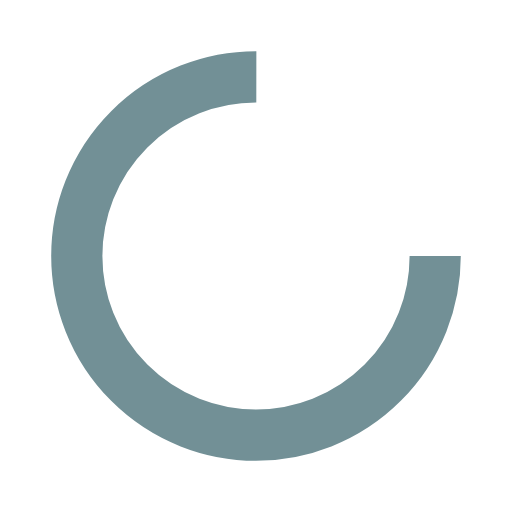
t = 0.00 s
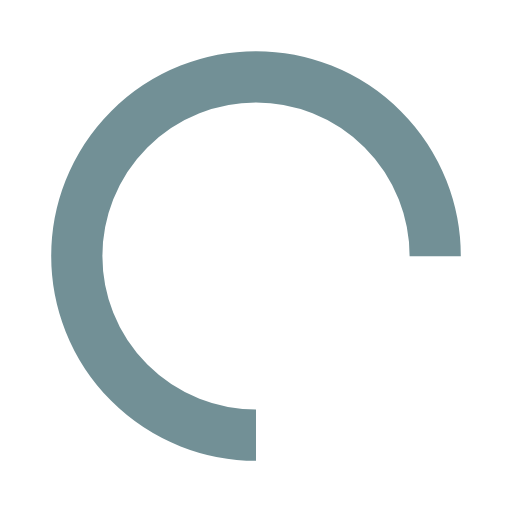
t = 0.25 s
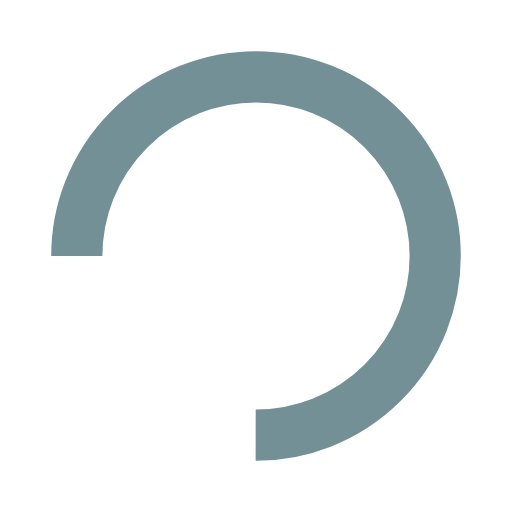
t = 0.50 s
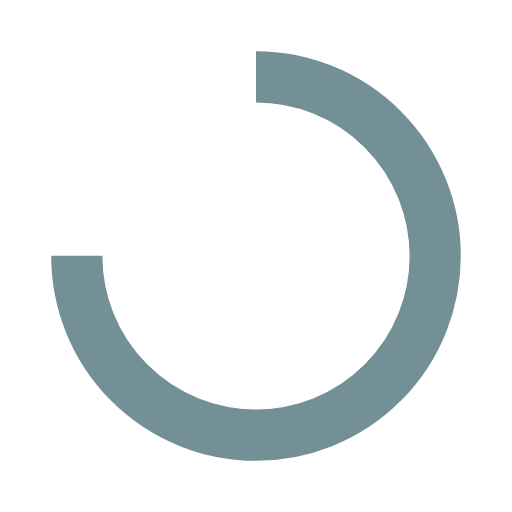
t = 0.75 s

The animated SVG that drew these frames (rendered in a browser with its animation timeline set to each time). Animation: 1 SMIL element (animateTransform=1); one cycle of 1.00 s, repeats indefinitely.

<svg xmlns="http://www.w3.org/2000/svg" xmlns:xlink="http://www.w3.org/1999/xlink" style="margin:auto;background:#fff;display:block;" width="50px" height="50px" viewBox="0 0 100 100" preserveAspectRatio="xMidYMid">
    <circle cx="50" cy="50" fill="none" stroke="#729096" stroke-width="10" r="35" stroke-dasharray="164.93361431346415 56.97787143782138">
        <animateTransform attributeName="transform" type="rotate" repeatCount="indefinite" dur="1s" values="0 50 50;360 50 50" keyTimes="0;1"></animateTransform>
    </circle>
</svg>